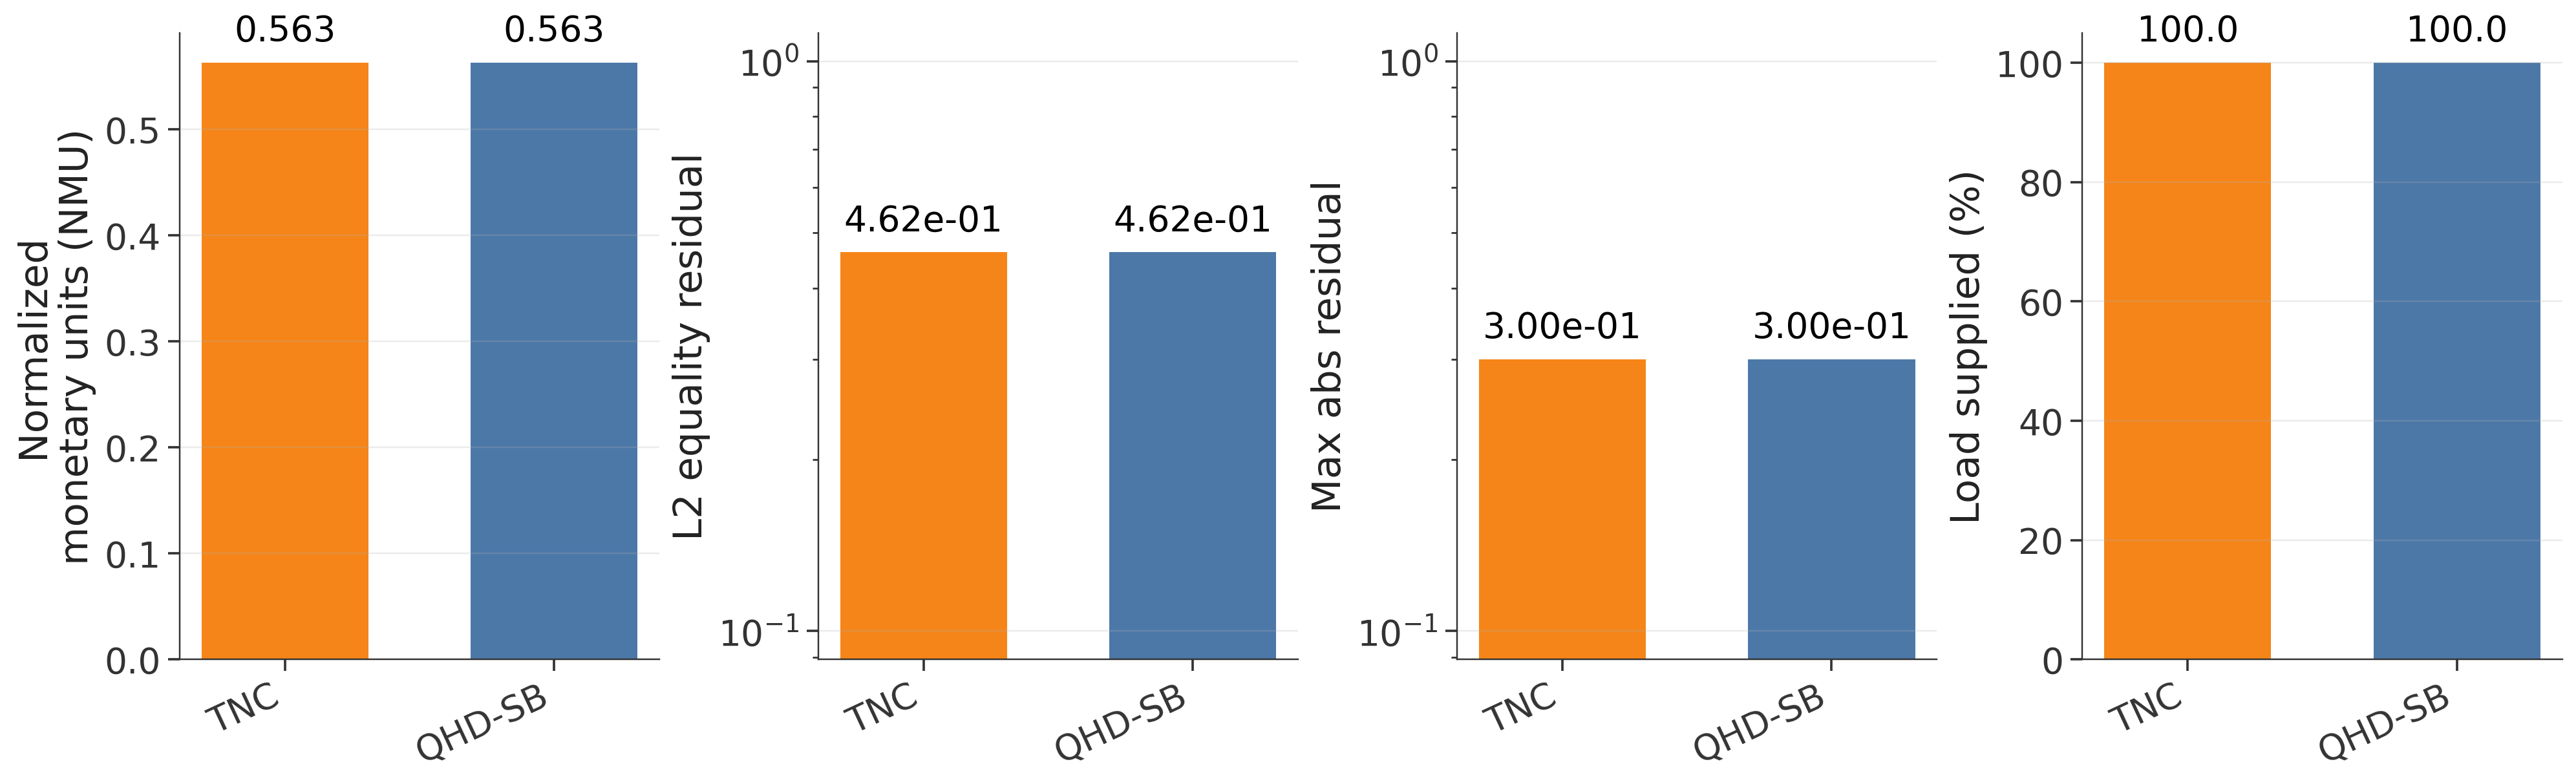

Values plotted in this chart, from the file beside it:
method, plot_iteration, solver_iteration, objective, objective_gap_pct_vs_sqp, l2_h, max_abs_h, load_supplied_pct, same_as_other_start, source
Truncated Newton, 0, 0, 0.563, 5.881, 0.4622, 0.3, 100.0, True, TNC rerun from the exact same initial ce…
QHD-SB coarse-only, 0, 0, 0.563, 5.881, 0.4622, 0.3, 100.0, True, Common QHD-SB initial center before the …
